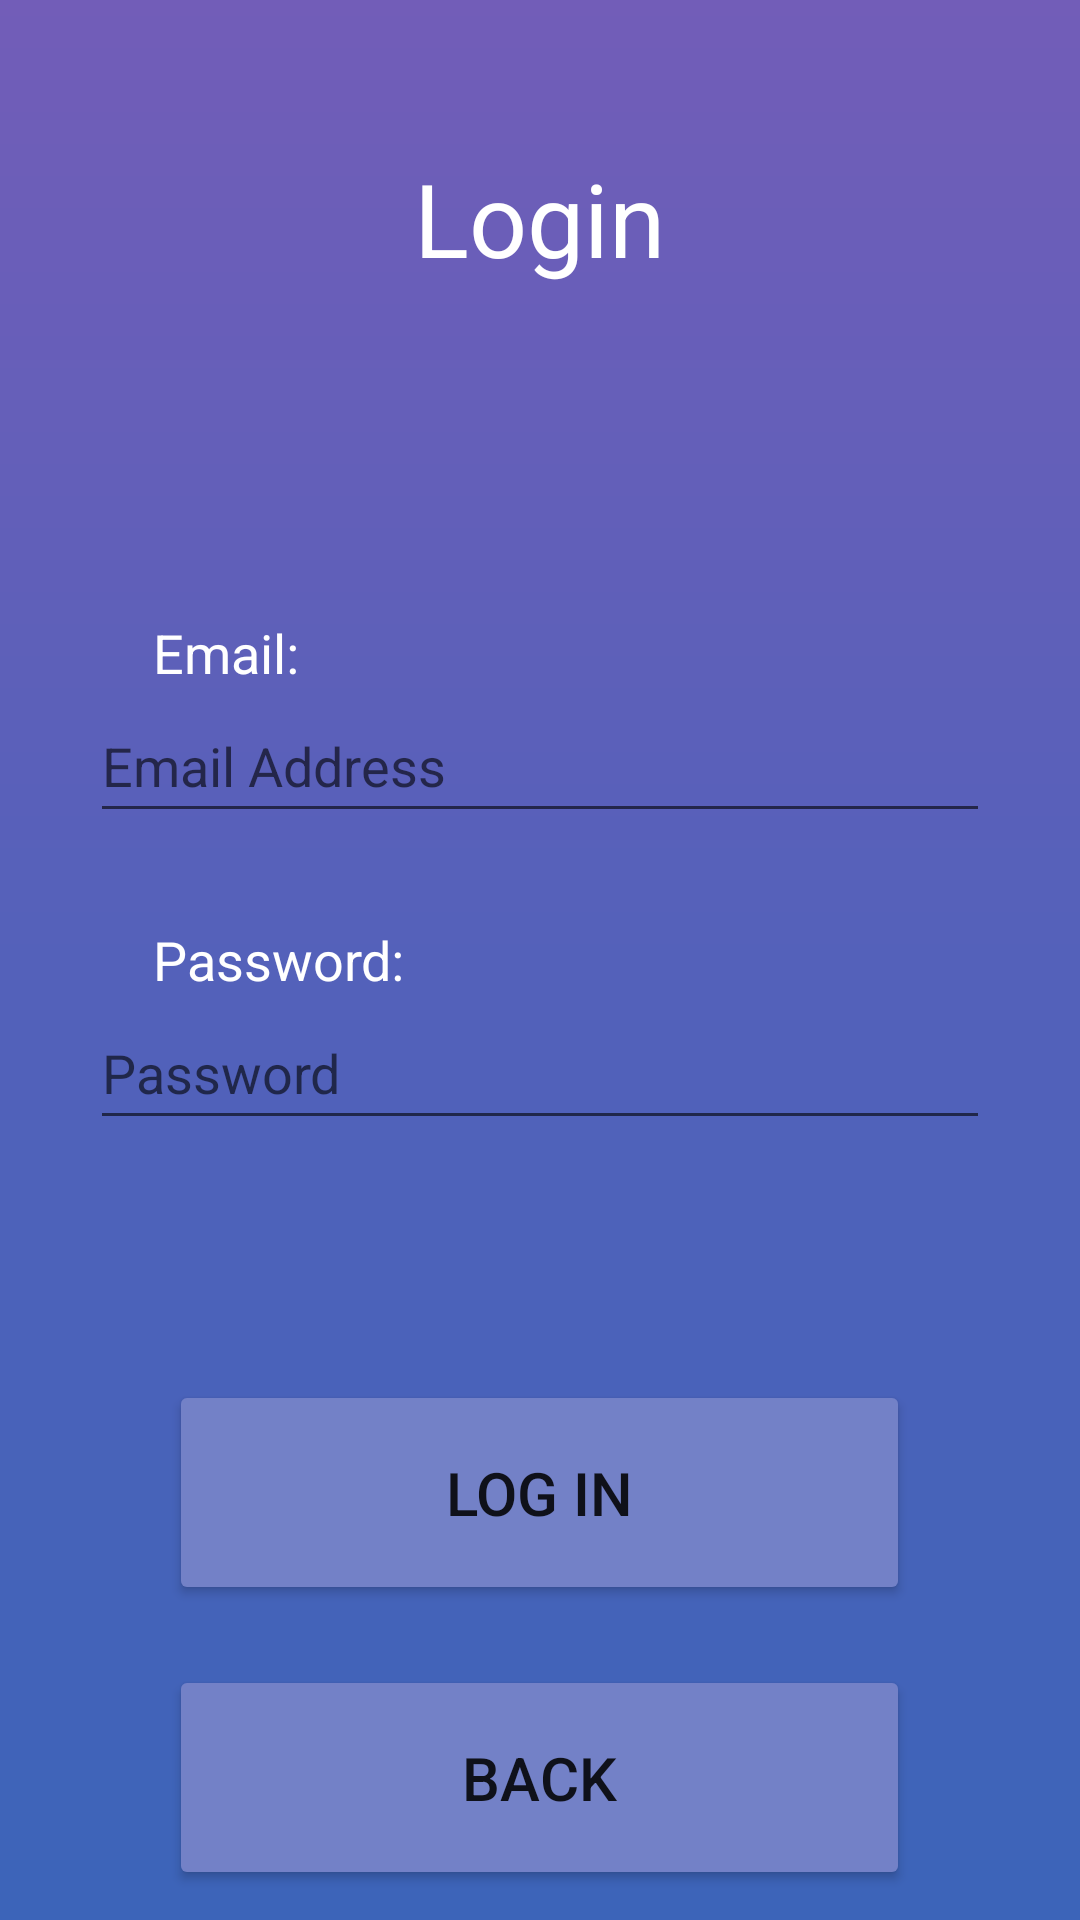

Layout XML and referenced resources for this Android screen:
<!-- AndroidManifest.xml: application theme Theme.RoommateShopping -->
<!-- res/layout/fragment_login.xml -->
<?xml version="1.0" encoding="utf-8"?>
<LinearLayout xmlns:android="http://schemas.android.com/apk/res/android"
    xmlns:app="http://schemas.android.com/apk/res-auto"
    xmlns:tools="http://schemas.android.com/tools"
    android:id="@+id/linearLayout"
    android:layout_width="match_parent"
    android:layout_height="match_parent"
    android:background="@drawable/gradient"
    android:orientation="vertical"
    tools:context=".LoginFragment">

    <TextView
        android:id="@+id/textView4"
        android:layout_width="wrap_content"
        android:layout_height="wrap_content"
        android:layout_gravity="center_horizontal"
        android:layout_marginTop="50dp"
        android:text="Login"
        android:textColor="#FFFFFF"
        android:textSize="34sp" />

    <TextView
        android:id="@+id/textView2"
        android:layout_width="wrap_content"
        android:layout_height="wrap_content"
        android:layout_marginLeft="51dp"
        android:layout_marginTop="110dp"
        android:text="Email: "
        android:textColor="#FFFFFF"
        android:textSize="18sp" />

    <EditText
        android:id="@+id/loginEmail"
        android:layout_width="300dp"
        android:layout_height="48dp"
        android:layout_gravity="center_horizontal"
        android:ems="10"
        android:hint="Email Address"
        android:inputType="textPersonName"
        android:textColor="#FFFFFF" />

    <TextView
        android:id="@+id/textView3"
        android:layout_width="wrap_content"
        android:layout_height="wrap_content"
        android:layout_marginLeft="51dp"
        android:layout_marginTop="30dp"
        android:text="Password:"
        android:textAlignment="viewStart"
        android:textColor="#FFFFFF"
        android:textSize="18sp" />

    <EditText
        android:id="@+id/loginPassword"
        android:layout_width="300dp"
        android:layout_height="48dp"
        android:layout_gravity="center_horizontal"
        android:ems="10"
        android:hint="Password"
        android:inputType="textPassword" />

    <Button
        android:id="@+id/loginLogin"
        android:layout_width="247dp"
        android:layout_height="75dp"
        android:layout_gravity="center_horizontal"
        android:layout_marginTop="80dp"
        android:backgroundTint="#7381c7"
        android:text="Log in"
        android:textSize="20sp"
        app:cornerRadius="50dp" />

    <Button
        android:id="@+id/loginBack"
        android:layout_width="247dp"
        android:layout_height="75dp"
        android:layout_gravity="center_horizontal"
        android:layout_marginTop="20dp"
        android:backgroundTint="#7381c7"
        android:text="Back"
        android:textSize="20sp"
        app:cornerRadius="50dp" />

</LinearLayout>
<!-- resources referenced by this layout -->
<resources>
  <!-- drawable gradient (drawable) -->
  <?xml version="1.0" encoding="utf-8"?>
  <shape xmlns:android="http://schemas.android.com/apk/res/android"
      android:shape="rectangle">
      <gradient android:startColor="#725DB8"
          android:centerColor="#5461BA"
          android:endColor="#3C64B9"
          android:angle="-90" />
  </shape>
  <style name="Theme.RoommateShopping" parent="Theme.MaterialComponents.DayNight.NoActionBar">
          
          <item name="colorPrimary">@color/purple_500</item>
          <item name="colorPrimaryVariant">@color/purple_700</item>
          <item name="colorOnPrimary">@color/white</item>
          
          <item name="colorSecondary">@color/teal_200</item>
          <item name="colorSecondaryVariant">@color/teal_700</item>
          <item name="colorOnSecondary">@color/black</item>
          
          <item name="android:statusBarColor">?attr/colorPrimaryVariant</item>
          
      </style>
  <!-- not gathered from this repository: default colours our renderer supplied (Android Studio template values) -->
  <color name="purple_500">#FF6200EE</color>
  <color name="purple_700">#FF3700B3</color>
  <color name="teal_200">#FF03DAC5</color>
  <color name="teal_700">#FF018786</color>
  <color name="black">#FF000000</color>
  <color name="white">#FFFFFFFF</color>
</resources>
